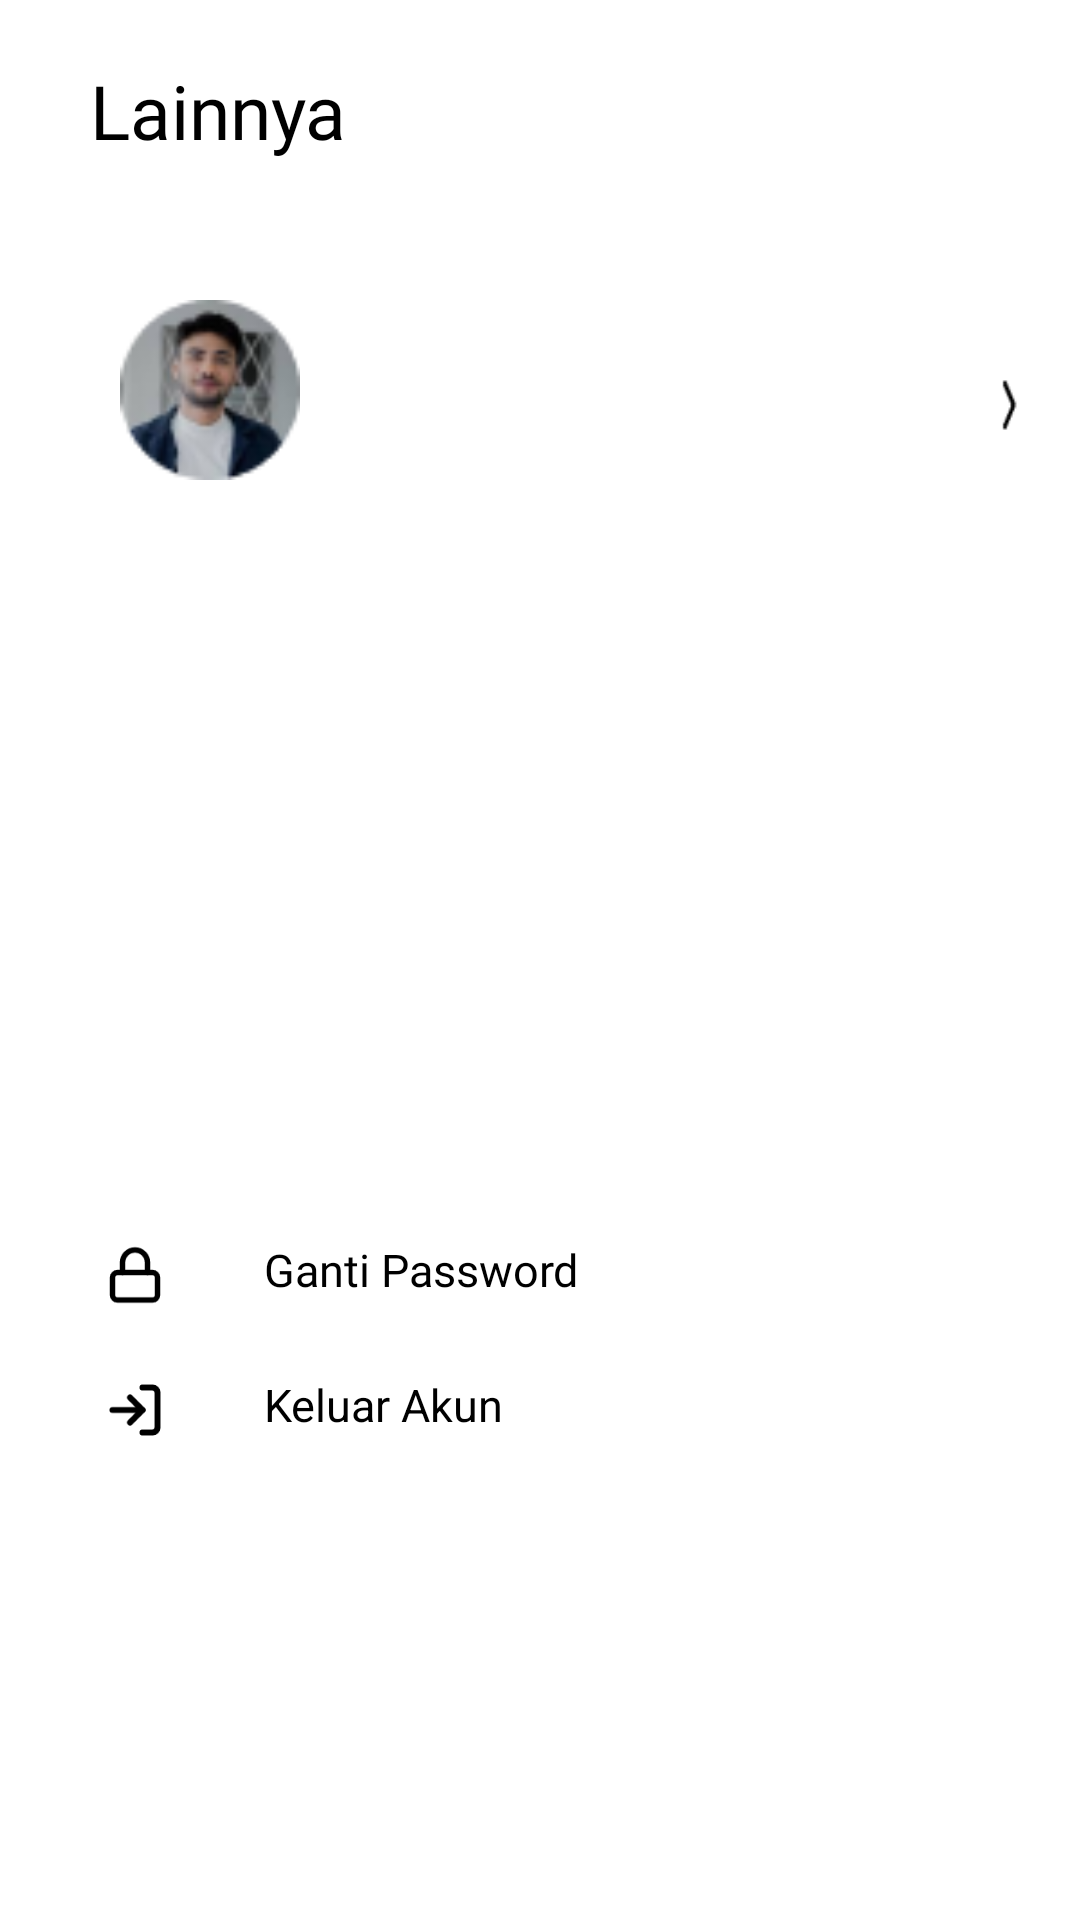

Write the Android layout XML for this screen, with the resource values it uses.
<!-- AndroidManifest.xml: application theme Theme.Apsensi -->
<!-- res/layout/fragment_lainnya.xml -->
<?xml version="1.0" encoding="utf-8"?>
<RelativeLayout
    xmlns:android="http://schemas.android.com/apk/res/android"
    android:layout_width="match_parent"
    android:layout_height="match_parent"
    android:background="@color/white"
    android:id="@+id/pagelainnya">

    <TextView
        android:layout_width="120dp"
        android:layout_height="40dp"
        android:layout_marginStart="30dp"
        android:layout_marginTop="20dp"
        android:layout_marginEnd="30dp"
        android:layout_marginBottom="30dp"
        android:text="Lainnya"
        android:textColor="@color/black"
        android:textSize="25sp"
        android:fontFamily="@font/poppins_medium" />

    <RelativeLayout
        android:layout_width="match_parent"
        android:layout_height="80dp"
        android:layout_marginTop="100dp"
        android:layout_marginLeft="20dp"
        android:layout_marginRight="20dp"
        android:orientation="horizontal">

        <ImageView
            android:id="@+id/fotoProfil"
            android:layout_width="60dp"
            android:layout_height="60dp"
            android:layout_marginStart="20dp"
            android:src="@drawable/foto_profil"/>
            <TextView
                android:id="@+id/namaakun"
                android:layout_width="250dp"
                android:layout_height="40dp"
                android:layout_marginTop="10dp"
                android:layout_marginStart="90dp"
                android:textColor="@color/black"
                android:text=""
                android:textAllCaps="true"
                android:textSize="15sp"
                android:fontFamily="@font/poppins_medium"
                android:paddingTop="2dp"/>

        <TextView
            android:id="@+id/email_pengguna"
            android:layout_width="match_parent"
            android:layout_height="20dp"
            android:layout_marginTop="35dp"
            android:layout_marginLeft="90dp"
            android:layout_marginRight="70dp"
            android:textColor="@color/black"
            android:text=""
            android:fontFamily="@font/poppins_medium"
            android:textAllCaps="false"/>

        <ImageButton
            android:id="@+id/toprofil"
            android:layout_width="wrap_content"
            android:layout_height="wrap_content"
            android:background="@drawable/icon_right"
            android:layout_marginLeft="310dp"
            android:layout_marginTop="10dp"
            android:contentDescription="ke profil"/>

    </RelativeLayout>


    <RelativeLayout
        android:layout_width="match_parent"
        android:layout_height="80dp"
        android:layout_marginTop="410dp"
        android:rowCount="3"
        android:columnCount="2"
        android:layout_marginStart="30dp"
        android:layout_marginEnd="30dp">
        
        <RelativeLayout
            android:layout_width="match_parent"
            android:layout_height="30dp">

            <ImageButton
                android:layout_width="20dp"
                android:layout_height="20dp"
                android:layout_marginStart="5dp"
                android:layout_marginTop="5dp"
                android:layout_marginEnd="5dp"
                android:layout_marginBottom="5dp"
                android:background="@drawable/lock2"
                android:contentDescription="btn_forpass" />
            <TextView
                android:layout_width="match_parent"
                android:layout_height="30dp"
                android:layout_marginStart="55dp"
                android:text="Ganti Password"
                android:textSize="15sp"
                android:fontFamily="@font/poppins_medium"
                android:textColor="@color/black"
                android:padding="3dp"
                android:contentDescription="Ganti Password"/>

            <Button
                android:layout_width="match_parent"
                android:layout_height="wrap_content"
                android:background="@android:color/transparent"
                android:id="@+id/gantipassword"/>


        </RelativeLayout>

        <RelativeLayout
            android:layout_width="350dp"
            android:layout_height="30dp"
            android:layout_marginTop="45dp"
            android:id="@+id/logutApp">
            <Button
                android:layout_width="match_parent"
                android:layout_height="wrap_content"
                android:background="@android:color/transparent"
                android:id="@+id/btn_logout"/>


            <ImageButton
                android:id="@+id/btn_logout1"
                android:layout_width="20dp"
                android:layout_height="20dp"
                android:layout_marginStart="5dp"
                android:layout_marginTop="5dp"
                android:layout_marginEnd="5dp"
                android:layout_marginBottom="5dp"
                android:background="@drawable/log_out"
                android:contentDescription="btn_logout" />
            <TextView
                android:layout_width="match_parent"
                android:layout_height="30dp"
                android:layout_marginStart="55dp"
                android:text="Keluar Akun"
                android:textSize="15sp"
                android:textColor="@color/black"
                android:padding="3dp"
                android:contentDescription="viewlogout"/>

            <Button
                android:layout_width="match_parent"
                android:layout_height="wrap_content"
                android:background="@android:color/transparent"
                android:id="@+id/logOut"/>

        </RelativeLayout>

    </RelativeLayout>

</RelativeLayout>
<!-- resources referenced by this layout -->
<resources>
  <color name="black">#FF000000</color>
  <color name="white">#FFFFFFFF</color>
  <!-- drawable foto_profil: png bitmap (drawable, 5216 bytes) -->
  <!-- drawable icon_right: png bitmap (drawable, 208 bytes) -->
  <!-- drawable lock2 (drawable) -->
  <vector xmlns:android="http://schemas.android.com/apk/res/android"
      android:width="22dp"
      android:height="22dp"
      android:viewportWidth="22"
      android:viewportHeight="22">
      <path
          android:pathData="M17.417,10.083H4.583C3.571,10.083 2.75,10.904 2.75,11.917V18.333C2.75,19.346 3.571,20.167 4.583,20.167H17.417C18.429,20.167 19.25,19.346 19.25,18.333V11.917C19.25,10.904 18.429,10.083 17.417,10.083Z"
          android:strokeLineJoin="round"
          android:strokeWidth="2"
          android:fillColor="#00000000"
          android:strokeColor="#FF000000"
          android:strokeLineCap="round"/>
      <path
          android:pathData="M6.417,10.083V6.417C6.417,5.201 6.9,4.035 7.759,3.176C8.619,2.316 9.784,1.833 11,1.833C12.215,1.833 13.381,2.316 14.241,3.176C15.1,4.035 15.583,5.201 15.583,6.417V10.083"
          android:strokeLineJoin="round"
          android:strokeWidth="2"
          android:fillColor="#00000000"
          android:strokeColor="#FF000000"
          android:strokeLineCap="round"/>
  </vector>
  <!-- drawable log_out (drawable) -->
  <vector xmlns:android="http://schemas.android.com/apk/res/android"
      android:width="20dp"
      android:height="20dp"
      android:viewportWidth="20"
      android:viewportHeight="20">
    <path
        android:pathData="M12.5,2.5H15.833C16.275,2.5 16.699,2.676 17.012,2.988C17.324,3.301 17.5,3.725 17.5,4.167V15.833C17.5,16.275 17.324,16.699 17.012,17.012C16.699,17.324 16.275,17.5 15.833,17.5H12.5"
        android:strokeLineJoin="round"
        android:strokeWidth="2"
        android:fillColor="#00000000"
        android:strokeColor="#000000"
        android:strokeLineCap="round"/>
    <path
        android:pathData="M8.333,14.167L12.5,10L8.333,5.833"
        android:strokeLineJoin="round"
        android:strokeWidth="2"
        android:fillColor="#00000000"
        android:strokeColor="#000000"
        android:strokeLineCap="round"/>
    <path
        android:pathData="M12.5,10H2.5"
        android:strokeLineJoin="round"
        android:strokeWidth="2"
        android:fillColor="#00000000"
        android:strokeColor="#000000"
        android:strokeLineCap="round"/>
  </vector>
  <style name="Theme.Apsensi" parent="Theme.AppCompat.Light.DarkActionBar">
          <item name="colorPrimary">@color/primaryColor</item>
          <item name="colorAccent">@color/black</item>
          <item name="colorOnPrimary">@color/background</item>
          <item name="colorOutline">@color/backgroundInt</item>
          <item name="colorPrimaryDark">@color/colorPrimaryDark</item>
      </style>
  <color name="primaryColor">#7286D3</color>
  <color name="background">#FFFFFFFF</color>
  <color name="backgroundInt">#F6F6F6</color>
  <color name="colorPrimaryDark">#303F9F</color>
</resources>
